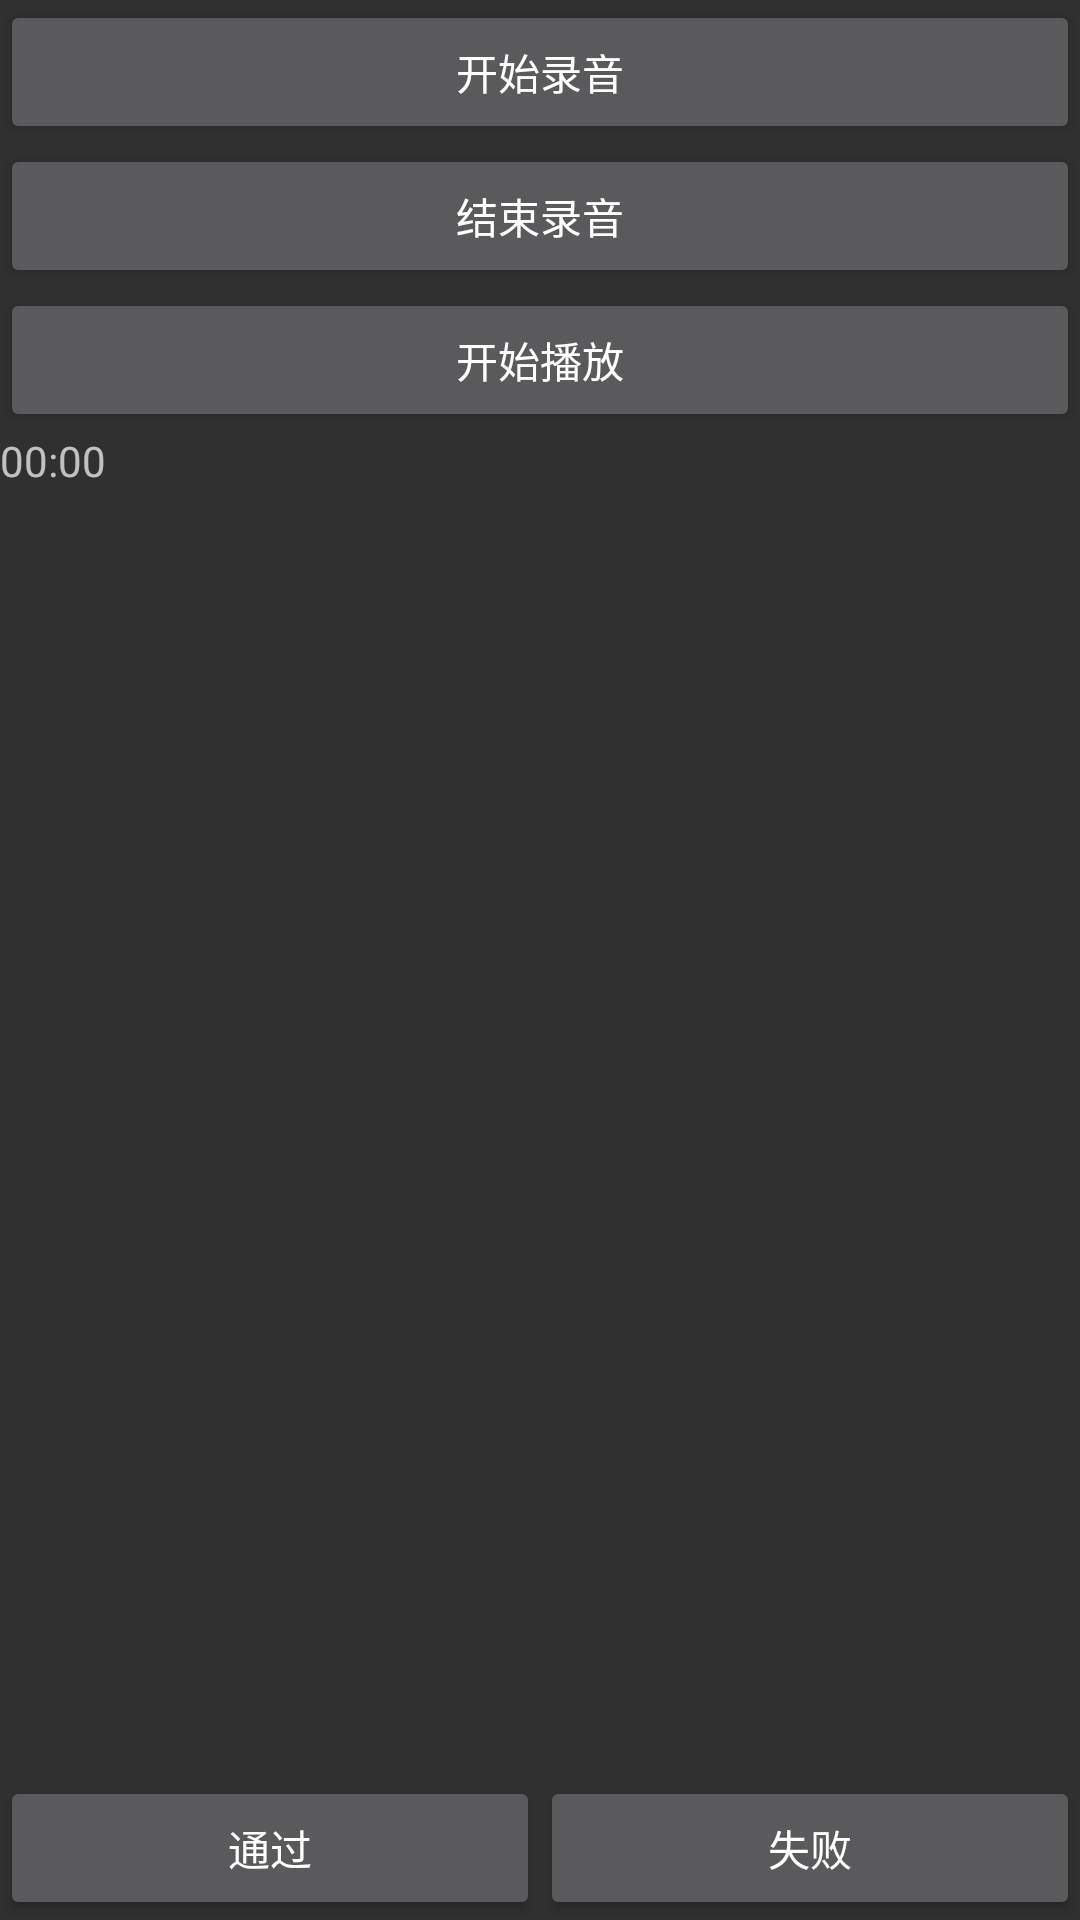

Reconstruct the res/layout file that produces this screen, plus the resources it refers to.
<!-- AndroidManifest.xml: application theme AppTheme -->
<!-- res/layout/activity_micro_test.xml -->
<?xml version="1.0" encoding="utf-8"?>
<RelativeLayout xmlns:android="http://schemas.android.com/apk/res/android"
    android:layout_width="match_parent"
    android:layout_height="match_parent"
    android:orientation="vertical">

    <LinearLayout
        android:layout_width="match_parent"
        android:layout_height="wrap_content"
        android:orientation="vertical">

        <Button
            android:id="@+id/btn_start_record"
            android:layout_width="match_parent"
            android:layout_height="wrap_content"
            android:text="开始录音" />

        <Button
            android:id="@+id/btn_end_record"
            android:layout_width="match_parent"
            android:layout_height="wrap_content"
            android:text="结束录音" />

        <Button
            android:id="@+id/btn_start_play"
            android:layout_width="match_parent"
            android:layout_height="wrap_content"
            android:text="开始播放" />

        <TextView
            android:id="@+id/tv_record_time"
            android:layout_width="wrap_content"
            android:layout_height="wrap_content"
            android:text="00:00" />
    </LinearLayout>

    <include
        android:id="@+id/bottom_button_container"
        layout="@layout/layout_bottom_container"
        android:layout_width="match_parent"
        android:layout_height="wrap_content"
        android:layout_alignParentBottom="true" />

</RelativeLayout>
<!-- res/layout/layout_bottom_container.xml (included above) -->
<?xml version="1.0" encoding="utf-8"?>
<LinearLayout xmlns:android="http://schemas.android.com/apk/res/android"
    android:layout_width="match_parent"
    android:layout_height="wrap_content"
    android:orientation="horizontal">

    <Button
        android:id="@+id/pass"
        android:layout_width="wrap_content"
        android:layout_height="wrap_content"
        android:layout_weight="1"
        android:gravity="center"
        android:text="@string/pass" />

    <Button
        android:id="@+id/fail"
        android:layout_width="wrap_content"
        android:layout_height="wrap_content"
        android:layout_weight="1"
        android:gravity="center"
        android:text="@string/fail" />
</LinearLayout>
<!-- resources referenced by this layout -->
<resources>
  <string name="fail">失败</string>
  <string name="pass">通过</string>
  <style name="AppTheme" parent="android:Theme.Material">
      </style>
</resources>
